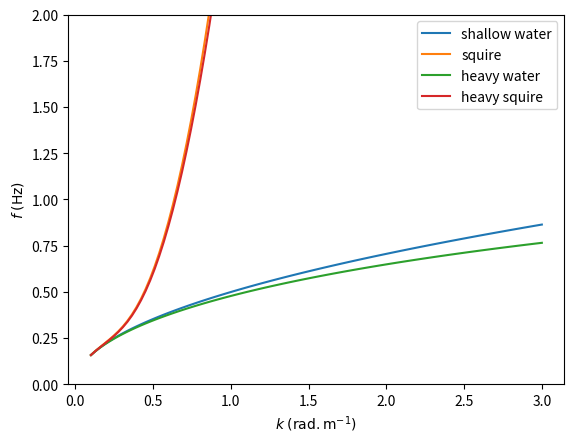
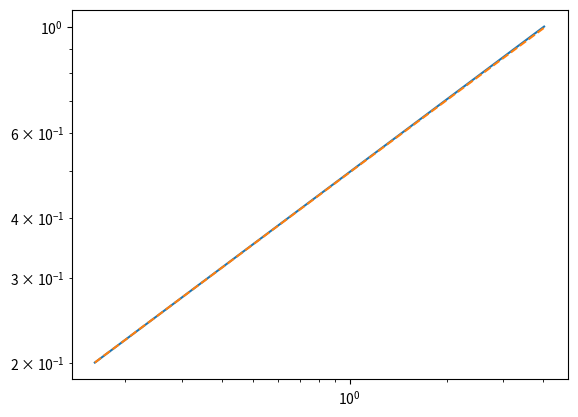
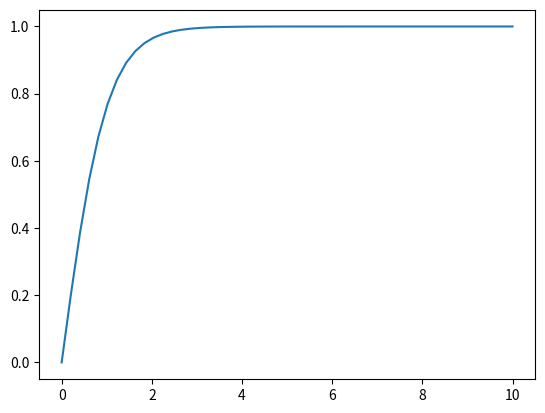

Write the Python code that produced these figures, in order.
# -*- coding: utf-8 -*-
"""
Created on Mon Jan 27 14:27:35 2025

@author: sebas
"""
import numpy as np
import cmath
import math
import matplotlib as mpl
import matplotlib.pyplot as plt

#%% 


def Lamb_viscous(freq,nu) : 
    
    k = np.linspace(1e-12,5,10000)
    idx_zero  = np.zeros(len(freq))
    for i,f in enumerate(freq):
        omeg = 2*np.pi*f
        
        func = omeg**2 + np.sqrt(nu/2/omeg)*k**2 - 9.81*k
        
        func[func.imag != 0] = -1
        func = func.real
        zero_crossing = np.where(np.diff(np.signbit(func)))[0]
        if zero_crossing.size > 0:
            idx_zero[i] = zero_crossing[0]
        else:
            idx_zero[i] = 0
            
    idx_zero = idx_zero.astype(int)
    k_viscous = k[idx_zero]
    
    return k_viscous


def shallow_water(k,H,g = 9.81):
    """ Shallow water dispersion relation """

    omega = np.sqrt(g*k*np.tanh(k*H))
    return omega

def heavy_water(k,h_ice,H,ratio,g = 9.81):
    """ Shallow water dispersion relation, taking into account sea ice weight"""
    
    omega = np.sqrt(g*k*np.tanh(k*H)/(1 + h_ice*k*ratio*np.tanh(k*H)))
    return omega

def hydroelastic_squire(k,h_ice,H,E,nu,g = 9.81,rho_w = 1000):
    """ Hydroelastic wave disperion relation, Squire version """
    
    D = E*h_ice**3/12/(1-nu**2)
    omega = np.sqrt((g*k + D*k**5/rho_w)*np.tanh(k*H))
    
    return omega

def heavy_hydroelastic(k,h_ice,H,E,nu,rho_ice,g = 9.81,rho_w = 1000):
    """ Hydroelastic wave dispersion relation, taking into account ice weight"""
    
    D = E*h_ice**3/(12*(1-nu**2))
    ratio = rho_ice/rho_w
    omega = np.sqrt((g*k + D*k**5/rho_w)*np.tanh(k*H)/(1 + h_ice*k*ratio*np.tanh(k*H)))
    
    return omega
    
    
#%% Plot all disperion relations for a given set of parameters

E = 3.5e9 # ice Young modulus
nu = 0.3 # ice Poisson coefficient
rho_ice = 917 # ice density
ratio = rho_ice/1e3
h_ice = 0.1 # ice thickness

H = 100 # water depth 

k = np.linspace(0.1,3,100)
omega_water = shallow_water(k, H)/2/np.pi
omega_heavy_water = heavy_water(k, h_ice, H, ratio)/2/np.pi
omega_squire = hydroelastic_squire(k,h_ice,H,E,nu)/2/np.pi
omega_heavy_squire = heavy_hydroelastic(k, h_ice, H, E, nu, rho_ice)/2/np.pi

fig, ax = plt.subplots()
ax.plot(k,omega_water,label = 'shallow water')
ax.plot(k,omega_squire,label = 'squire')
ax.plot(k,omega_heavy_water,label = 'heavy water')
ax.plot(k,omega_heavy_squire,label = 'heavy squire')


ax.set_xlabel(r'$k \; \mathrm{(rad.m^{-1})}$')
ax.set_ylabel(r'$f \; \mathrm{(Hz)}$')

ax.set_ylim([0,2]) # set range of frequencies 

ax.legend()




#%%

freq = np.linspace(0.2,1,100)
nu = 1e-2 # in m^2/s

           
k_viscous = Lamb_viscous(freq, nu)
k_deep_water = (2*np.pi*freq)**2/9.81


fig,ax = plt.subplots()
ax.loglog(k_deep_water,freq)
ax.loglog(k_viscous,freq,'--')



#%% Plot tanh(x)




x = np.linspace(0,10)
y = np.tanh(x)

fig, ax = plt.subplots()
ax.plot(x,y)




